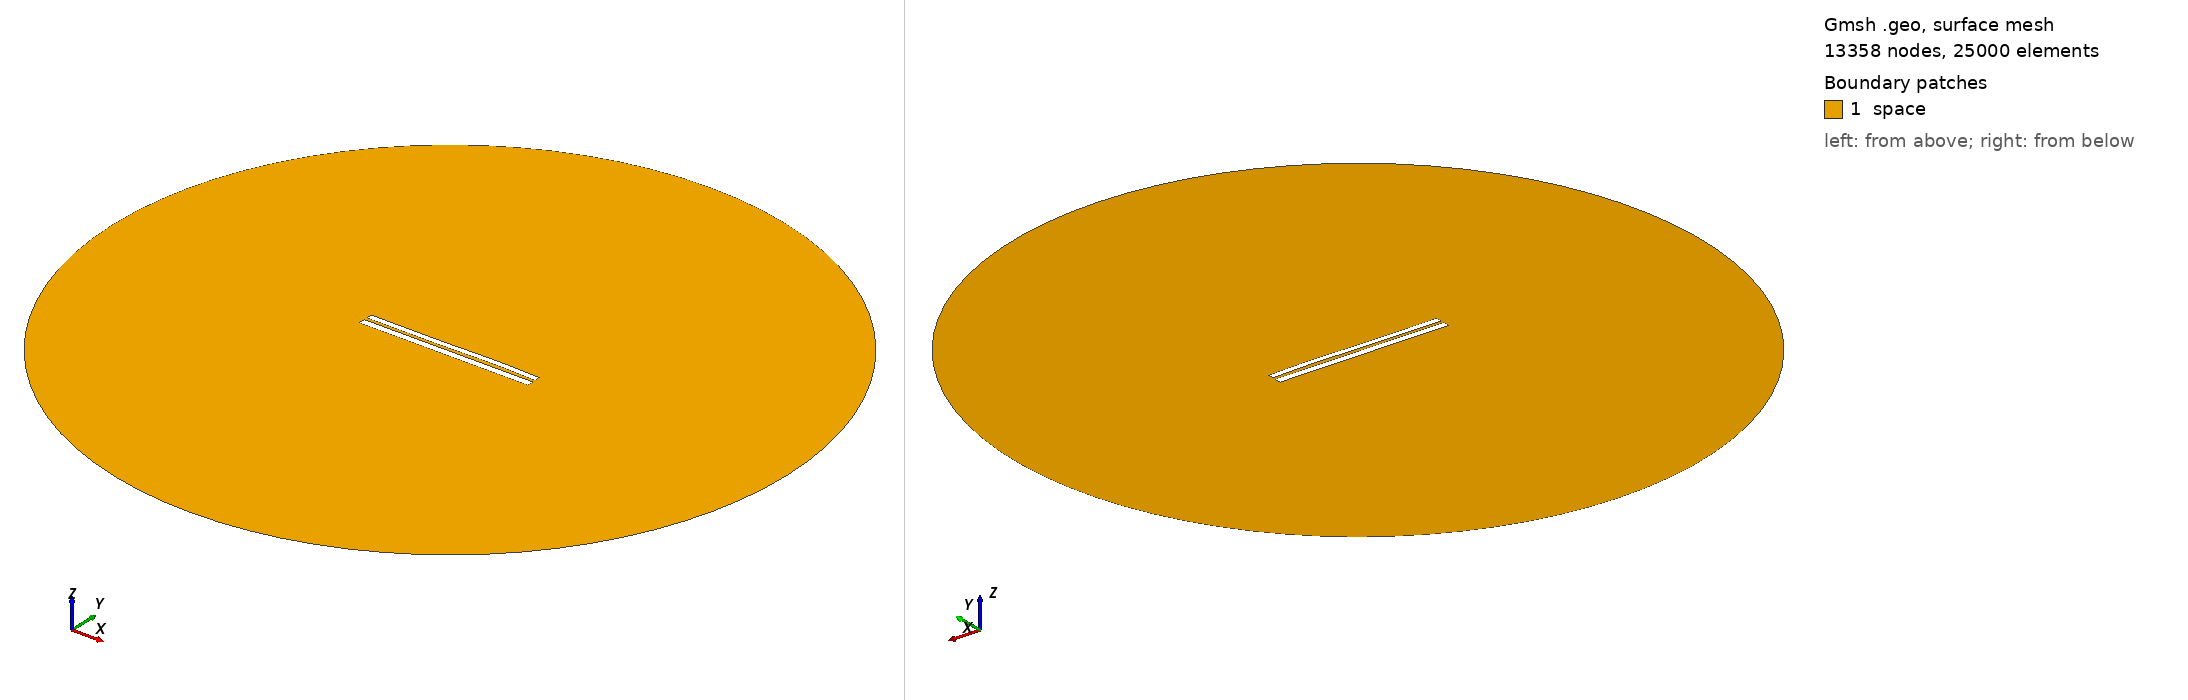

Gmsh geometry script, surface-meshed: 13358 nodes, 25000 surface elements. Boundary patches (legend numbers): 1 space. Left view from above one corner, right view from below the opposite corner. Legend entries are the model's physical surfaces. The drawing asked Gmsh for element sizes between 1% and 20% of the model's largest extent; the script's own settings can give other sizes.

=== 6829.geo (drawn) ===
//---------------------------------------
// Geometry kernel
//---------------------------------------

SetFactory("OpenCASCADE");



//---------------------------------------
// Parameters of the geometry
//---------------------------------------

// Overetch of the upper plate
overetch = 0.25;

// Distance between the plates
distance = 1.5;

// Discretization over the x axis (for the deformation)
nx = 50; 

// Length of the plate
L = 100 - overetch; 

// Number of modes
n = 4; 

// 1st mode coefficient
coeff(1) = 0.15;
beta(1) = 0.596864 * 3.1415926535 / L;

// 2nd mode coefficient
coeff(2) = 0.07499999999999998;
beta(2) = 1.49418 * 3.1415926535 / L;

// 3rd mode coefficient
coeff(3) = -0.15;
beta(3) = 2.50025 * 3.1415926535 / L;

// 4th mode coefficient
coeff(4) = 0.07499999999999998;
beta(4) = 3.49999 * 3.1415926535 / L;



//---------------------------------------
// Upper plate (deformed rectangle)
//---------------------------------------

// Coordiantes of the upper plate
xmin = -50;
xmax = 50 - overetch;

// Height of the upper plate
yheight = 4 - 2 * overetch;

// Indexes of the points
UpperID[] = {};
LowerID[] = {};
LeftID[] = {};
RightID[] = {};

// Point index
p = 1;

// Horizontal edges
For i In {1:nx}
    x = xmin + (i-1)*(xmax - xmin)/(nx-1);

    y_bottom = distance / 2 + overetch;
    For j In {1:n}
        C = (Cosh(beta(j)*L) + Cos(beta(j)*L)) / (Sinh(beta(j)*L) + Sin(beta(j)*L));
        y_bottom  = y_bottom + coeff(j) * (Cosh(beta(j)*(x+50)) - Cos(beta(j)*(x+50)) - C * (Sinh(beta(j)*(x+50)) - Sin(beta(j)*(x+50))));
    EndFor

    y_top = y_bottom + yheight;

    Point(p) = {x, y_top, 0, 1.0};
    UpperID[i] = p;
    p = p + 1;

    Point(p) = {x, y_bottom, 0, 1.0};
    LowerID[i] = p;
    p = p + 1;
EndFor

// Create point lists
UpperPts[] = {}; LowerPts[] = {};
For i In {1:nx}
  UpperPts[] += {UpperID[i]};
  LowerPts[] += {LowerID[i]};
EndFor

// Build splines
Spline(1) = {UpperPts[]};
Spline(2) = {LowerPts[]};
Line(3) = {LowerPts[nx-1], UpperPts[nx-1]};
Line(4) = {LowerPts[0], UpperPts[0]};

// Build the plane surface
Curve Loop(1) = {2, 3, -1, -4};
Plane Surface(1) = {1};



//---------------------------------------
// Lower plate (rectangle)
//---------------------------------------

// Vertices
Point(1001) = {-50, -1, 0, 1.0};
Point(1002) = { 50, -1, 0, 1.0};
Point(1003) = { 50,  -5, 0, 1.0};
Point(1004) = {-50,  -5, 0, 1.0};

// Edges
Line(5) = {1001, 1002};
Line(6) = {1002, 1003};
Line(7) = {1003, 1004};
Line(8) = {1004, 1001};

// Plane surface
Line Loop(2) = {5, 6, 7, 8};
Plane Surface(2) = {2}; 



//---------------------------------------
// Outer (fictious) boundary
//---------------------------------------

// Points
Point(1005) = {0, 0, 0};       // Center
Point(1006) = {200, 0, 0};     // Start point
Point(1007) = {0, 200, 0};     // 90 degrees
Point(1008) = {-200, 0, 0};    // 180 degrees
Point(1009) = {0, -200, 0};    // 270 degrees

// Circle arcs (each needs start, center, end)
Circle(9) = {1006, 1005, 1007};
Circle(10) = {1007, 1005, 1008};
Circle(11) = {1008, 1005, 1009};
Circle(12) = {1009, 1005, 1006};

// Plane surface for the entire domain
Curve Loop(3) = {9, 10, 11, 12};
Surface(3) = {3};

// Subtract the plates from the whole domain to obtain the actual domain where we want to solve the equations
BooleanDifference{ Surface{3}; Delete; }{ Surface{1}; Surface{2}; Delete; }




//---------------------------------------
// Transfinite Lines/Curves
//---------------------------------------

// Set the number of points on the boundaries
r = 7;

// Plates
Transfinite Curve {1, 2} = 50*r Using Progression 1;
Transfinite Curve {3, 4} = 2*r Using Progression 1;
Transfinite Line {5, 7} = 50*r Using Progression 1;
Transfinite Line {6, 8} = 2*r Using Progression 1;

// Outer boundary
Transfinite Line {9, 10, 11, 12} = 20 Using Progression 1;



//---------------------------------------
// Physical groups
//---------------------------------------                

// Physical curves (boundaries)
Physical Line("force_segment", 10) = {2};
Physical Line("upper_plate", 11) = {1, 3, 4};
Physical Line("lower_plate", 12) = {5, 6, 7, 8};
Physical Line("boundary", 20) = {9, 10, 11, 12};

// Physical Surfaces
Physical Surface("space", 30) = {3};



//---------------------------------------
// 6. Generate the Mesh
//---------------------------------------

// 2D mesh generation
Mesh 2;
